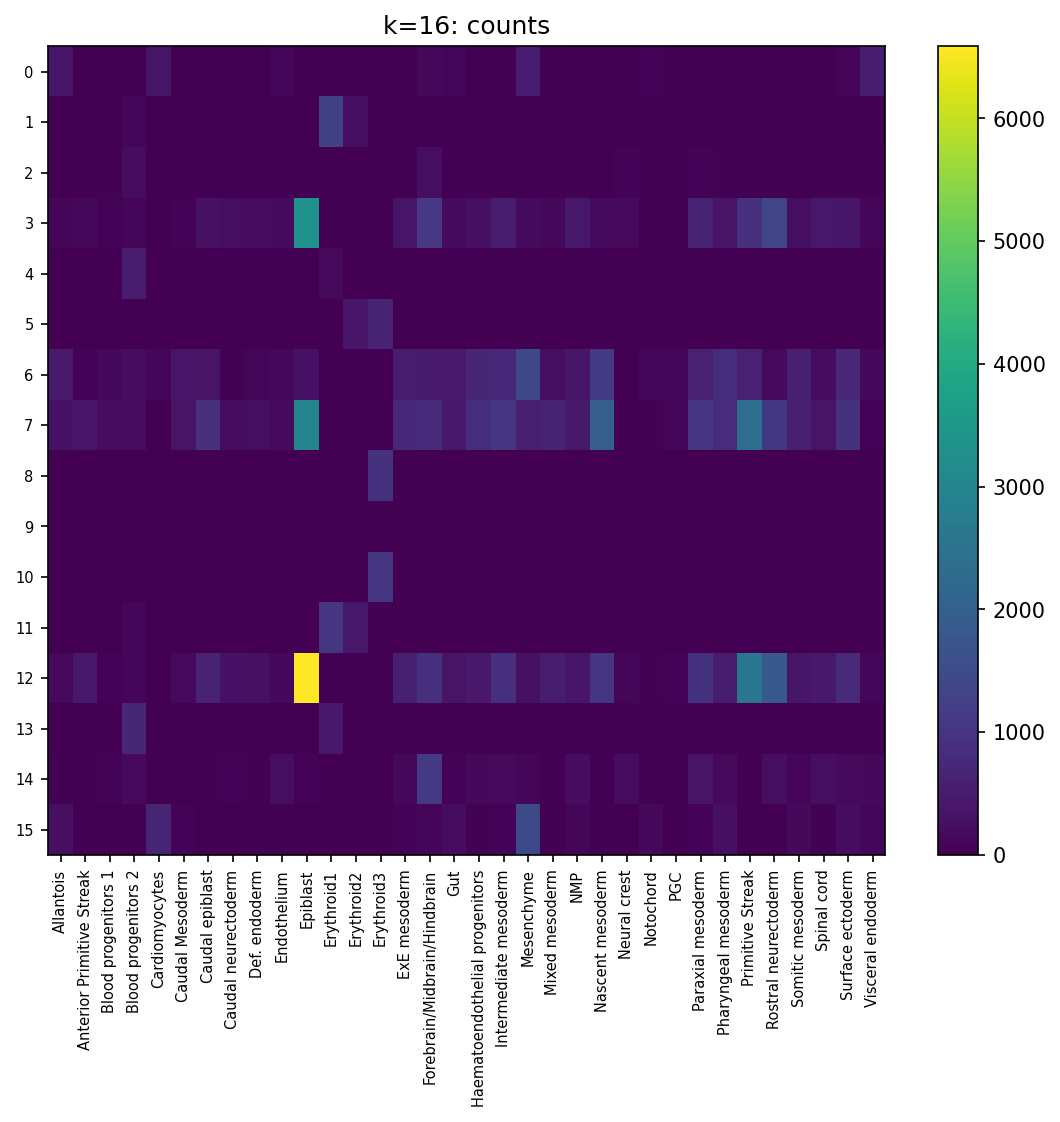

Data behind this chart, as committed beside it:
cluster, Allantois, Anterior Primitive Streak, Blood progenitors 1, Blood progenitors 2, Cardiomyocytes, Caudal Mesoderm, Caudal epiblast, Caudal neurectoderm, Def. endoderm, Endothelium, Epiblast, Erythroid1, Erythroid2, Erythroid3, ExE mesoderm, Forebrain/Midbrain/Hindbrain, Gut, Haematoendothelial progenitors, Intermediate mesoderm, Mesenchyme, Mixed mesoderm, NMP, Nascent mesoderm
0, 409, 0, 0, 2, 369, 1, 0, 0, 9, 106, 6, 0, 0, 0, 51, 132, 96, 3, 20, 525, 36, 0, 14
1, 0, 0, 0, 103, 0, 0, 0, 0, 0, 0, 0, 1253, 263, 17, 0, 0, 0, 0, 0, 0, 0, 0, 0
2, 13, 0, 51, 215, 6, 6, 6, 5, 5, 47, 0, 0, 0, 1, 34, 247, 19, 35, 23, 21, 0, 41, 0
3, 97, 136, 56, 102, 2, 76, 297, 250, 211, 202, 3375, 0, 0, 0, 366, 1091, 185, 260, 505, 192, 138, 421, 192
4, 2, 0, 15, 489, 4, 1, 3, 2, 0, 12, 0, 165, 2, 1, 15, 19, 4, 8, 2, 9, 0, 5, 0
5, 0, 0, 0, 0, 0, 0, 0, 0, 0, 0, 0, 13, 397, 636, 0, 0, 0, 0, 0, 0, 0, 0, 0
6, 472, 77, 142, 222, 115, 383, 341, 38, 96, 132, 312, 0, 0, 0, 517, 479, 472, 711, 742, 1432, 276, 401, 1126
7, 329, 404, 221, 226, 23, 345, 880, 228, 257, 166, 3018, 0, 0, 0, 724, 782, 452, 865, 1053, 555, 649, 454, 1995
8, 0, 0, 0, 0, 0, 0, 0, 0, 0, 0, 0, 0, 6, 957, 0, 0, 0, 0, 0, 0, 0, 0, 0
9, 0, 0, 0, 0, 0, 0, 0, 0, 0, 0, 0, 0, 0, 0, 0, 0, 1, 0, 0, 0, 0, 0, 0
10, 0, 0, 0, 0, 0, 0, 0, 0, 0, 0, 0, 0, 10, 1049, 0, 0, 0, 0, 0, 0, 0, 0, 0
11, 0, 0, 0, 105, 0, 0, 0, 0, 0, 0, 0, 1046, 414, 35, 0, 0, 0, 0, 0, 0, 0, 0, 0
12, 176, 441, 74, 117, 8, 165, 657, 325, 286, 154, 6587, 0, 0, 0, 573, 877, 342, 441, 876, 306, 493, 400, 1046
13, 10, 0, 9, 703, 0, 5, 5, 1, 1, 5, 0, 452, 14, 1, 8, 27, 7, 6, 12, 15, 0, 9, 0
14, 39, 2, 54, 163, 1, 13, 42, 56, 28, 232, 77, 0, 0, 0, 151, 1109, 66, 142, 180, 88, 10, 219, 3
15, 265, 2, 1, 13, 678, 68, 21, 3, 39, 28, 2, 0, 0, 0, 55, 91, 215, 46, 59, 1487, 4, 91, 44
